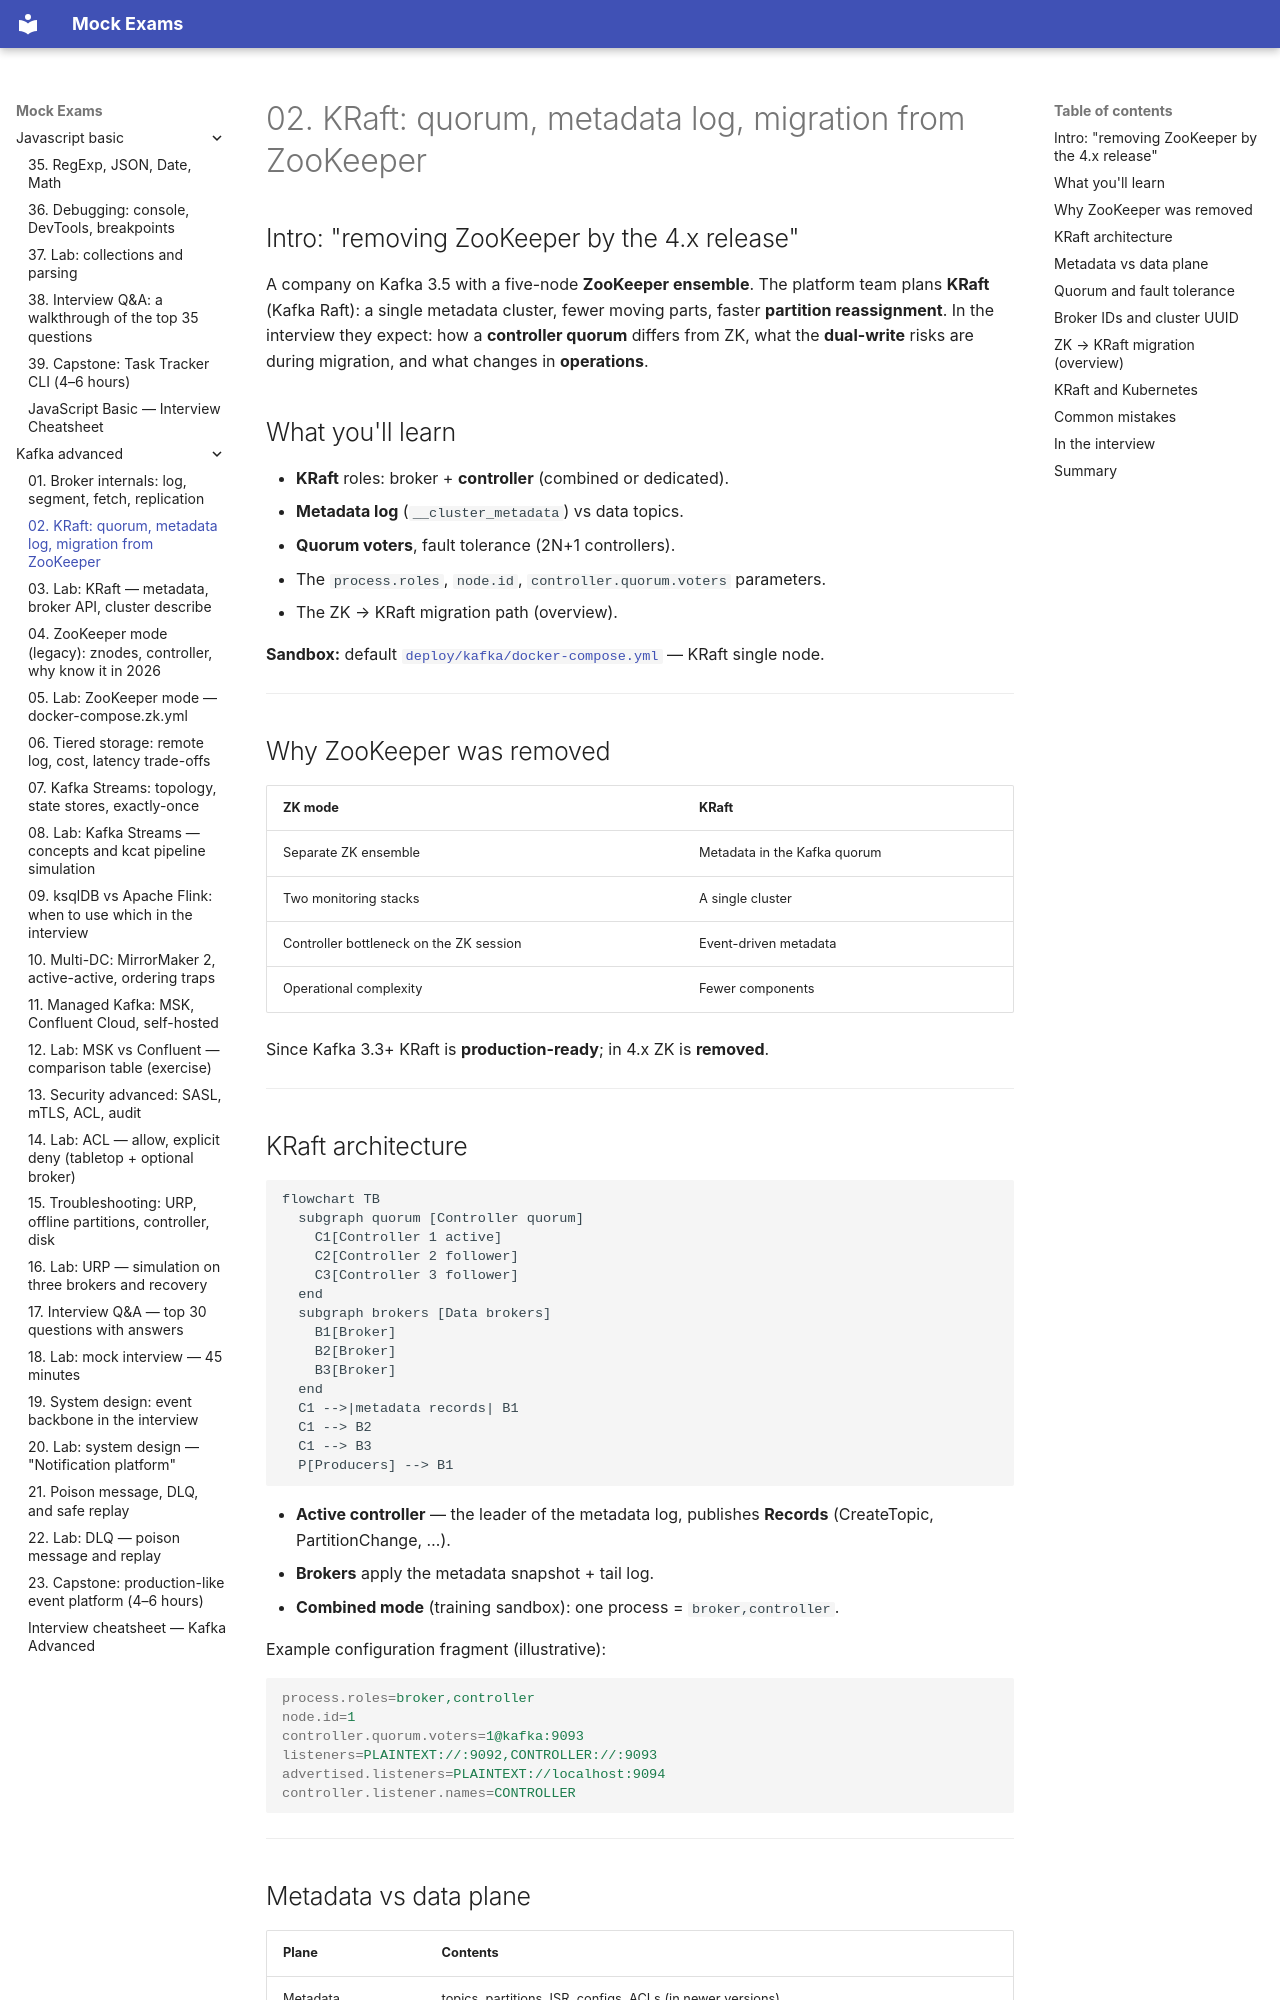

repository: FedorArbuzov/mock-exams · page: kafka-advanced/02-kraft/index.html · generator: mkdocs

# 02. KRaft: quorum, metadata log, migration from ZooKeeper

## Intro: "removing ZooKeeper by the 4.x release"

A company on Kafka 3.5 with a five-node **ZooKeeper ensemble**. The platform team plans **KRaft** (Kafka Raft): a single metadata cluster, fewer moving parts, faster **partition reassignment**. In the interview they expect: how a **controller quorum** differs from ZK, what the **dual-write** risks are during migration, and what changes in **operations**.

## What you'll learn

- **KRaft** roles: broker + **controller** (combined or dedicated).
- **Metadata log** (`__cluster_metadata`) vs data topics.
- **Quorum voters**, fault tolerance (2N+1 controllers).
- The `process.roles`, `node.id`, `controller.quorum.voters` parameters.
- The ZK → KRaft migration path (overview).

**Sandbox:** default [`deploy/kafka/docker-compose.yml`](../../deploy/kafka/docker-compose.yml) — KRaft single node.

---

## Why ZooKeeper was removed

| ZK mode | KRaft |
|---------|-------|
| Separate ZK ensemble | Metadata in the Kafka quorum |
| Two monitoring stacks | A single cluster |
| Controller bottleneck on the ZK session | Event-driven metadata |
| Operational complexity | Fewer components |

Since Kafka 3.3+ KRaft is **production-ready**; in 4.x ZK is **removed**.

---

## KRaft architecture

```mermaid
flowchart TB
  subgraph quorum [Controller quorum]
    C1[Controller 1 active]
    C2[Controller 2 follower]
    C3[Controller 3 follower]
  end
  subgraph brokers [Data brokers]
    B1[Broker]
    B2[Broker]
    B3[Broker]
  end
  C1 -->|metadata records| B1
  C1 --> B2
  C1 --> B3
  P[Producers] --> B1
```

- **Active controller** — the leader of the metadata log, publishes **Records** (CreateTopic, PartitionChange, …).
- **Brokers** apply the metadata snapshot + tail log.
- **Combined mode** (training sandbox): one process = `broker,controller`.

Example configuration fragment (illustrative):

```properties
process.roles=broker,controller
node.id=1
controller.quorum.voters=1@kafka:9093
listeners=PLAINTEXT://:9092,CONTROLLER://:9093
advertised.listeners=PLAINTEXT://localhost:9094
controller.listener.names=CONTROLLER
```

---
